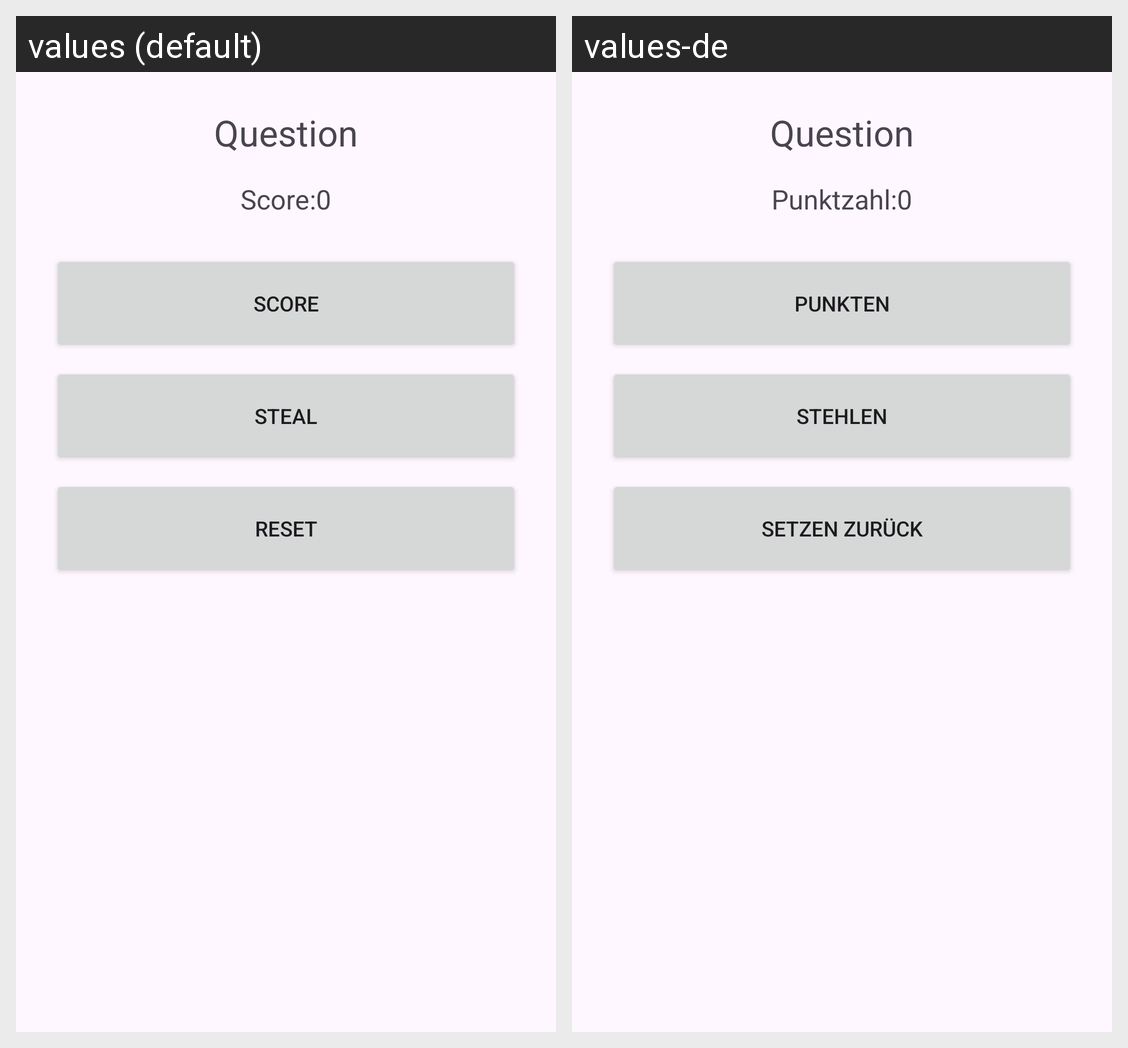

Locale-by-locale string values for the Android screen shown in this grid:
Android screen res/layout/activity_main.xml rendered under 2 locales, left to right: values (default), values-de. Device: Nexus 5 (rendered at 1080×1920; each locale shown at half size, 540×960, under a caption strip naming it); theme Theme.TheContest.
Strings drawn on this screen, with the default value and each locale's value (text and hints the layout hard-codes, and strings that could not be matched under every locale, appear in the picture but are not listed):

scoreText
  values: Score:
  values-de: Punktzahl:

scorebtn
  values: Score
  values-de: Punkten

steal
  values: Steal
  values-de: Stehlen

reset
  values: Reset
  values-de: Setzen zurück
